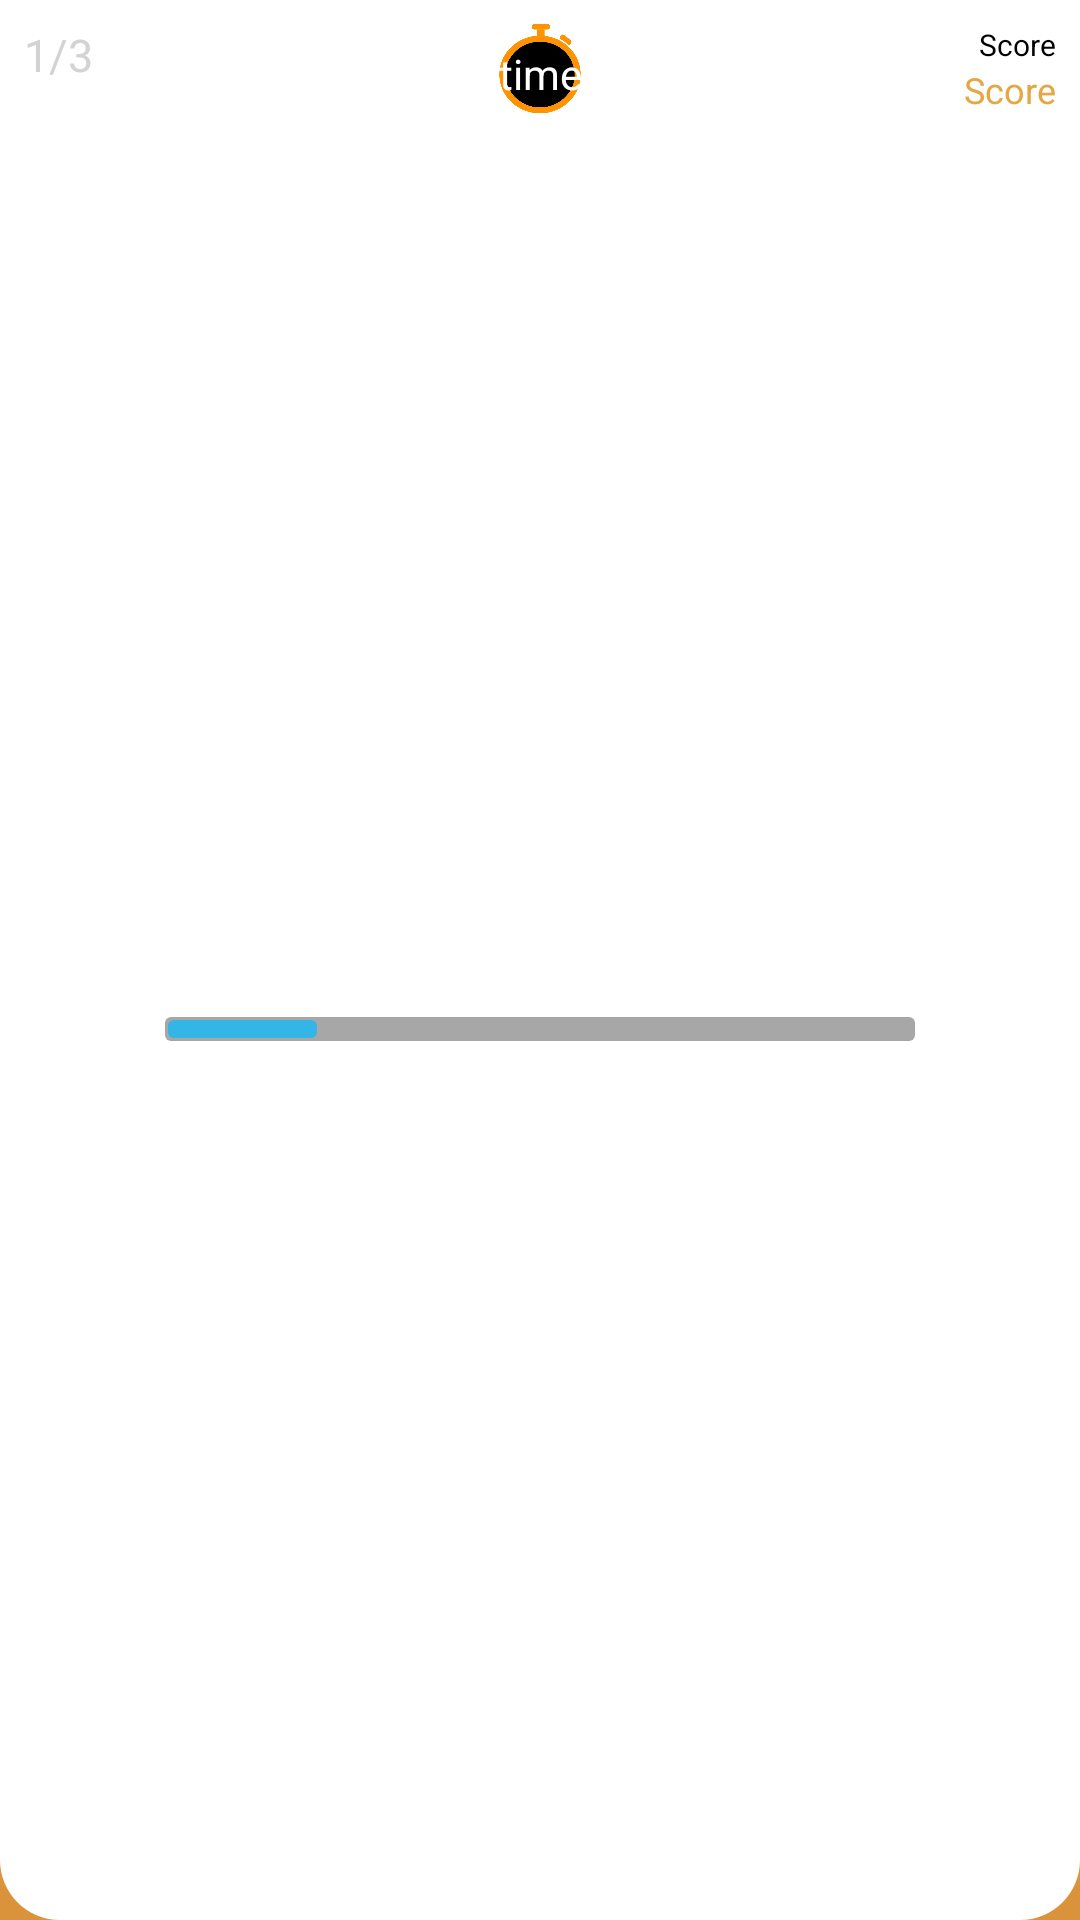

Reconstruct the res/layout file that produces this screen, plus the resources it refers to.
<!-- AndroidManifest.xml: application theme AppTheme -->
<!-- res/layout/fragment_game_score.xml -->
<?xml version="1.0" encoding="utf-8"?>
<androidx.constraintlayout.widget.ConstraintLayout xmlns:android="http://schemas.android.com/apk/res/android"
    xmlns:app="http://schemas.android.com/apk/res-auto"
    xmlns:tools="http://schemas.android.com/tools"
    android:layout_width="match_parent"
    android:padding="@dimen/padding_game_score_card"
    android:background="@drawable/white_card_top_game"
    android:layout_height="wrap_content">

    <TextView
        android:id="@+id/tv_question_instance"
        android:layout_width="wrap_content"
        android:textSize="@dimen/tv_question_instance_size"
        android:layout_height="wrap_content"
        android:text="@string/random_question_instance"
        android:textColor="@color/grayish"
        app:layout_constraintEnd_toEndOf="parent"
        app:layout_constraintHorizontal_bias="0"
        app:layout_constraintStart_toStartOf="parent"
        app:layout_constraintTop_toTopOf="parent" />

    <ImageView
        android:id="@+id/iv_background_clock"
        android:layout_width="@dimen/width_clock_image"
        android:layout_height="@dimen/width_clock_image"
        android:contentDescription="@null"
        app:layout_constraintEnd_toEndOf="parent"
        app:layout_constraintHorizontal_bias="0.5"
        app:layout_constraintStart_toStartOf="parent"
        app:layout_constraintTop_toTopOf="parent"
        app:srcCompat="@drawable/clock_image" />

    <TextView
        android:id="@+id/tv_timer"
        android:layout_width="wrap_content"
        android:layout_height="wrap_content"
        android:text="@string/timer"
        android:paddingTop="3dp"
        app:layout_constraintEnd_toEndOf="parent"
        app:layout_constraintHorizontal_bias="0.5"
        app:layout_constraintVertical_bias="0.5"
        app:layout_constraintBottom_toBottomOf="@id/iv_background_clock"
        app:layout_constraintStart_toStartOf="parent"
        app:layout_constraintTop_toTopOf="parent" />



    <TextView
        android:id="@+id/tv_score_label"
        android:layout_width="wrap_content"
        android:layout_height="wrap_content"
        android:text="@string/score"
        android:textSize="@dimen/tv_game_socre_leve_size"
        android:textColor="@color/black"
        app:layout_constraintHorizontal_bias="1"
        app:layout_constraintBottom_toBottomOf="parent"
        app:layout_constraintEnd_toEndOf="parent"
        app:layout_constraintStart_toEndOf="@id/tv_timer"
        app:layout_constraintTop_toTopOf="@id/tv_question_instance"
        app:layout_constraintVertical_bias="0.0" />

    <TextView
        android:id="@+id/tv_game_score"
        android:layout_width="wrap_content"
        android:layout_height="wrap_content"
        android:text="@string/score"
        android:textSize="@dimen/text_game_score_size"
        android:textColor="@color/colorPrimaryDark"
        app:layout_constraintHorizontal_bias="1"
        app:layout_constraintVertical_bias="0.0"
        app:layout_constraintBottom_toBottomOf="parent"
        app:layout_constraintEnd_toEndOf="@id/tv_score_label"
        app:layout_constraintStart_toStartOf="@id/tv_score_label"
        app:layout_constraintTop_toBottomOf="@id/tv_score_label" />


    <TextView
        android:id="@+id/tv_opponent_score_label"
        android:layout_width="wrap_content"
        android:layout_height="wrap_content"
        android:text="Opponent's Score"
        android:visibility="gone"
        android:textSize="15sp"
        android:textColor="@color/black"
        app:layout_constraintHorizontal_bias="1"
        app:layout_constraintBottom_toBottomOf="parent"
        app:layout_constraintEnd_toEndOf="parent"
        app:layout_constraintStart_toEndOf="@id/tv_timer"
        app:layout_constraintTop_toBottomOf="@id/tv_game_score"
        app:layout_constraintVertical_bias="0.0" />

    <TextView
        android:id="@+id/tv_opponent_game_score"
        android:layout_width="wrap_content"
        android:layout_height="wrap_content"
        android:text="@string/score"
        android:textSize="@dimen/text_game_score_size"
        android:visibility="gone"
        android:textColor="@color/colorPrimaryDark"
        app:layout_constraintHorizontal_bias="1"
        app:layout_constraintVertical_bias="0.0"
        app:layout_constraintBottom_toBottomOf="parent"
        app:layout_constraintEnd_toEndOf="@id/tv_opponent_score_label"
        app:layout_constraintStart_toStartOf="@id/tv_opponent_score_label"
        app:layout_constraintTop_toBottomOf="@id/tv_opponent_score_label" />

    <ProgressBar
        android:id="@+id/progress_bar"
        style="@android:style/Widget.ProgressBar.Horizontal"
        android:layout_width="@dimen/progress_bar_width"
        android:layout_height="@dimen/progress_bar_height"
        android:progressDrawable="@drawable/background_progress_bar"
        android:layout_marginEnd="8dp"
        android:layout_marginStart="8dp"
        android:layout_marginTop="16dp"
        android:progress="20"
        android:progressBackgroundTint="#A7A7A7"
        android:progressTint="@android:color/holo_blue_light"
        app:layout_constraintBottom_toBottomOf="parent"
        app:layout_constraintEnd_toEndOf="parent"
        app:layout_constraintHorizontal_bias="0.5"
        app:layout_constraintStart_toStartOf="parent"
        app:layout_constraintTop_toBottomOf="@+id/tv_opponent_game_score" />





</androidx.constraintlayout.widget.ConstraintLayout>
<!-- resources referenced by this layout -->
<resources>
  <color name="black">#000000</color>
  <color name="colorPrimaryDark">#e3a844</color>
  <color name="grayish">#d3d3d3</color>
  <dimen name="padding_game_score_card">8dp</dimen>
  <dimen name="progress_bar_height">8dp</dimen>
  <dimen name="progress_bar_width">250dp</dimen>
  <dimen name="text_game_score_size">12sp</dimen>
  <dimen name="tv_game_socre_leve_size">10sp</dimen>
  <dimen name="tv_question_instance_size">15sp</dimen>
  <dimen name="width_clock_image">30dp</dimen>
  <!-- drawable background_progress_bar (drawable) -->
  <?xml version="1.0" encoding="utf-8"?>
  <layer-list xmlns:android="http://schemas.android.com/apk/res/android">
      <item android:id="@android:id/background">
          <shape>
              <corners android:radius="2dp"/>
          </shape>
      </item>
  
      <item android:id="@android:id/progress"
          android:top="1dp"
          android:bottom="1dp"
          android:left="1dp"
          android:right="1dp">
  
          <scale android:scaleWidth="100%">
              <shape>
                  <corners android:radius="2dp"/>
              </shape>
          </scale>
      </item>
  </layer-list>
  <!-- drawable clock_image: png bitmap (drawable, 22130 bytes) -->
  <!-- drawable white_card_top_game (drawable) -->
  <?xml version="1.0" encoding="utf-8"?>
  <shape xmlns:android="http://schemas.android.com/apk/res/android"
      android:shape="rectangle">
      <solid android:color="@color/white"/>
      <corners android:bottomLeftRadius="20dp" android:bottomRightRadius="20dp"  />
  </shape>
  <string name="random_question_instance">1/3</string>
  <string name="score">Score</string>
  <string name="timer">time</string>
  <style name="AppTheme" parent="Theme.AppCompat.Light.NoActionBar">
          
          <item name="colorPrimary">@color/colorPrimary</item>
          <item name="colorPrimaryDark">@color/colorPrimaryDark</item>
          <item name="colorAccent">@color/colorAccent</item>
          <item name="android:windowBackground">@drawable/gradient_trivia</item>
          <item name="android:windowActivityTransitions">true</item>
          <item name="android:windowEnterTransition">@transition/slide_bottom</item>
          <item name="android:textColor">@android:color/white</item>
      </style>
  <color name="colorPrimary">#f5d15a</color>
  <color name="colorAccent">@android:color/white</color>
  <!-- drawable gradient_trivia (drawable) -->
  <shape xmlns:android="http://schemas.android.com/apk/res/android"
      android:shape="rectangle">
      <gradient
          android:endColor="@color/trivia_orangish_color"
          android:gradientRadius="100%"
          android:startColor="@color/trivia_yellowish_color"
          android:type="radial"/>
  </shape>
  <color name="trivia_orangish_color">#da933a</color>
  <color name="trivia_yellowish_color">#f5d15a</color>
  <!-- not gathered from this repository: default colours our renderer supplied (Android Studio template values) -->
  <color name="white">#FFFFFFFF</color>
</resources>
